Run: headless pygame with SDL's dummy video driver; simulated clock (each Clock.tick advances the game by its frame time, no real sleeping); random seed 0; keys injected as events and as key.get_pressed() state; no mouse input.
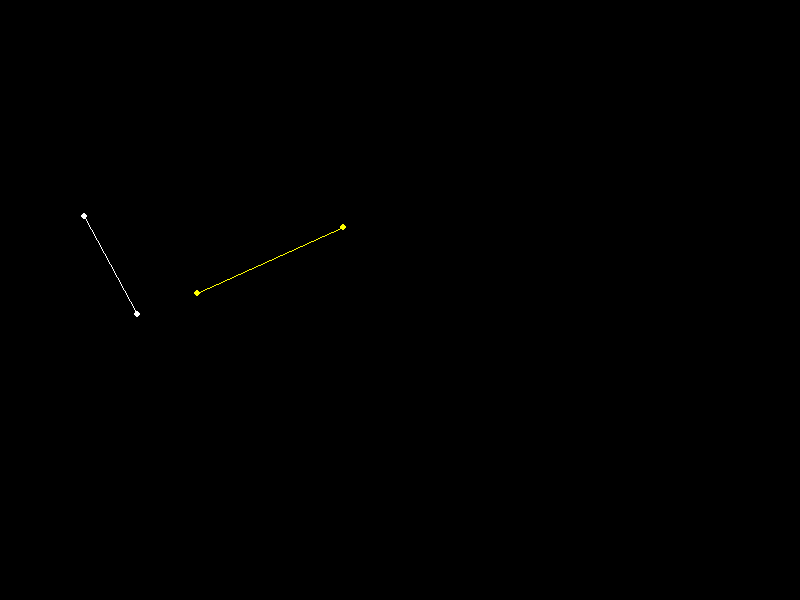
Frame 1 of 4 · flips 1–60 · no input
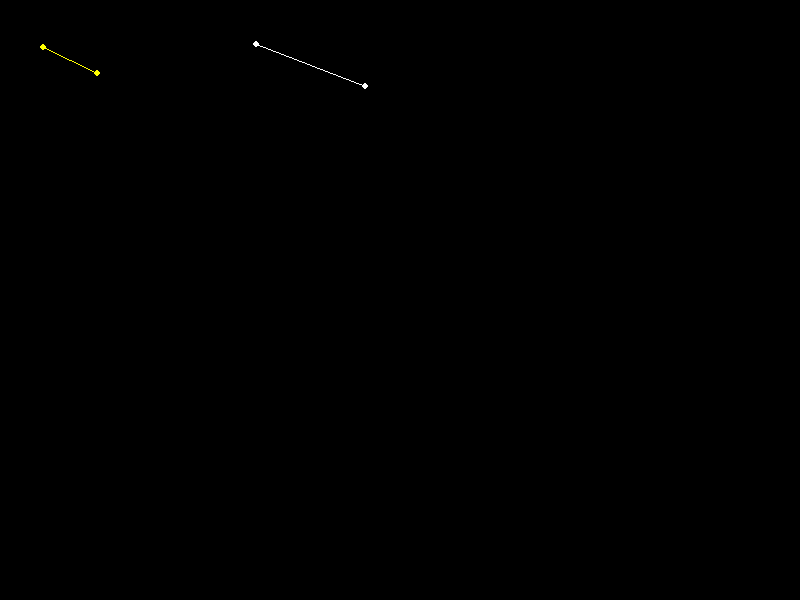
Frame 2 of 4 · flips 61–180 · tapped SPACE, RETURN · held RIGHT (→), D
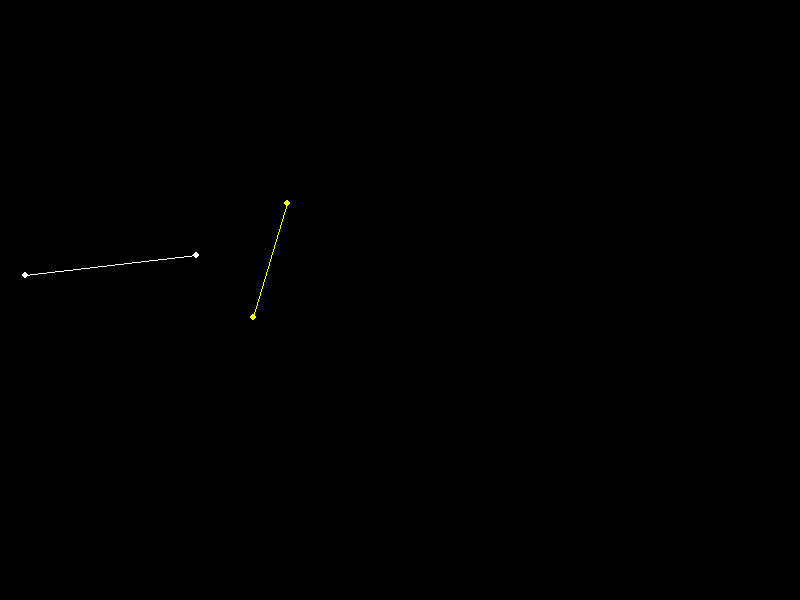
Frame 3 of 4 · flips 181–300 · held DOWN (↓), S
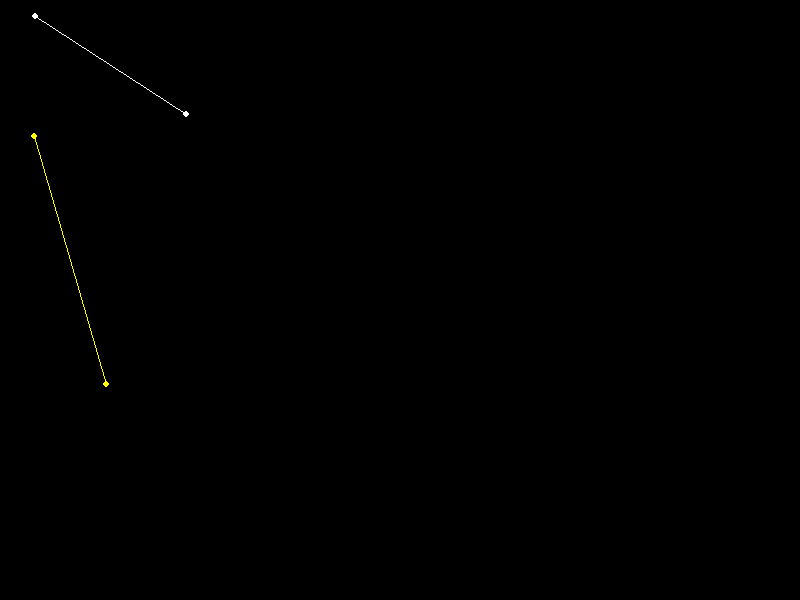
Frame 4 of 4 · flips 301–420 · held LEFT (←), A, UP (↑), W

The pygame program that drew these frames:

#   AUTHOR  :   Michael A. Eckhardt
#   Date    :   24.08.2019
#
#   Title   :   Intersection 01
#
#   


import pygame, math, random
from pygame.math import Vector2

# --- Global Variable ---


# --- Classes ---

class Boundary:

    def __init__(self, screen, start_pos, end_pos, color):
        self.start_pos = start_pos
        self.end_pos = end_pos
        self.color = color
        self.screen = screen

        v_p1_x = random.randint(-1, 1)
        v_p1_y = random.randint(-1, 1)
        v_p2_x = random.randint(-1, 1)
        v_p2_y = random.randint(-1, 1)

        if v_p1_x == 0:
            v_p1_x = 1
        
        if v_p1_y == 0:
            v_p1_y = -1

        if v_p2_x == 0:
            v_p2_x = -1
        
        if v_p2_y == 0:
            v_p2_y = 1

        self.v_p1 = (v_p1_x, v_p1_y)
        self.v_p2 = (v_p2_x, v_p2_y)

    def draw_endpoints(self):
        width   = 6
        height  = 6

        s_x = self.start_pos[0] - (width / 2)
        s_y = self.start_pos[1] - (height / 2)

        e_x = self.end_pos[0] - (width / 2)
        e_y = self.end_pos[1] - (height / 2)

        pygame.draw.ellipse(self.screen, self.color, (s_x, s_y, width, height))
        pygame.draw.ellipse(self.screen, self.color, (e_x, e_y, width, height))

    def draw_line(self):
        pygame.draw.line(self.screen, self.color, self.start_pos, self.end_pos)

    def draw_intersection(self, point):
        width   = 6
        height  = 6
        color   = (255,0,0)

        x = point[0] - (width / 2)
        y = point[1] - (height / 2)

        pygame.draw.ellipse(self.screen, color, (x, y, width, height))

    def draw_boundary(self):
        self.draw_endpoints()
        self.draw_line()

    def move_points(self):
        v_speed = random.randint(1, 3)

        pos_x1 = (self.start_pos[0] + (v_speed * self.v_p1[0])) % 400
        pos_y1 = (self.start_pos[1] + (v_speed * self.v_p1[1])) % 400
        pos_x2 = (self.end_pos[0] + (v_speed * self.v_p2[0])) % 400
        pos_y2 = (self.end_pos[1] + (v_speed * self.v_p2[1])) % 400

        self.start_pos = (pos_x1, pos_y1) 
        self.end_pos = (pos_x2, pos_y2)


    def is_collide(self, wall):
        x1 = self.start_pos[0]
        y1 = self.start_pos[1]
        x2 = self.end_pos[0]
        y2 = self.end_pos[1]

        x3 = wall.start_pos[0]
        y3 = wall.start_pos[1]
        x4 = wall.end_pos[0]
        y4 = wall.end_pos[1]

        den = (x1 - x2) * (y3 - y4) - (y1 - y2) * (x3 - x4)

        if den == 0:
            return None

        if den != 0:
            t1 = (x1 - x3) * (y3 - y4) - (y1 - y3) * (x3 - x4)
            t2 = (x1 - x2) * (y3 - y4) - (y1 - y2) * (x3 - x4)
            t = t1 / t2

            u1 = (x1 - x2) * (y1 - y3) - (y1 - y2) * (x1 - x3)
            u2 = (x1 - x2) * (y3 - y4) - (y1 - y2) * (x3 - x4)
            u = (u1 / u2) * -1

            if(t >= 0 and t <= 1) and (u >= 0 and u <= 1):
                px = x1 + t * (x2 - x1)
                py = y1 + t * (y2 - y1)

                return (px, py)
    

# --- Main ---
screen      =   pygame.display.set_mode((800, 600))
clock       =   pygame.time.Clock()
isRunning   =   True



wall_1 = Boundary(screen, (21,30), (200, 100), (255,255,255))
wall_2 = Boundary(screen, (70,20), (70, 100), (255,255,0))

walls = [wall_1, wall_2]


# ---
while isRunning:

    clock.tick(30)

    screen.fill((0,0,0))

    for event in pygame.event.get():
        if event.type == pygame.QUIT:
            isRunning = False

        if event.type == pygame.KEYDOWN:
            if event.key == pygame.K_ESCAPE:
                pygame.event.post(pygame.event.Event(pygame.QUIT))

    for wall in walls:
        wall.draw_boundary()
        wall.move_points()

    pt = wall_1.is_collide(wall_2)
    if pt is not None:
        wall_1.draw_intersection(pt)
        print("intersection : " + str(pt))
    else:
        print("intersection : None")


    
    pygame.display.flip()
